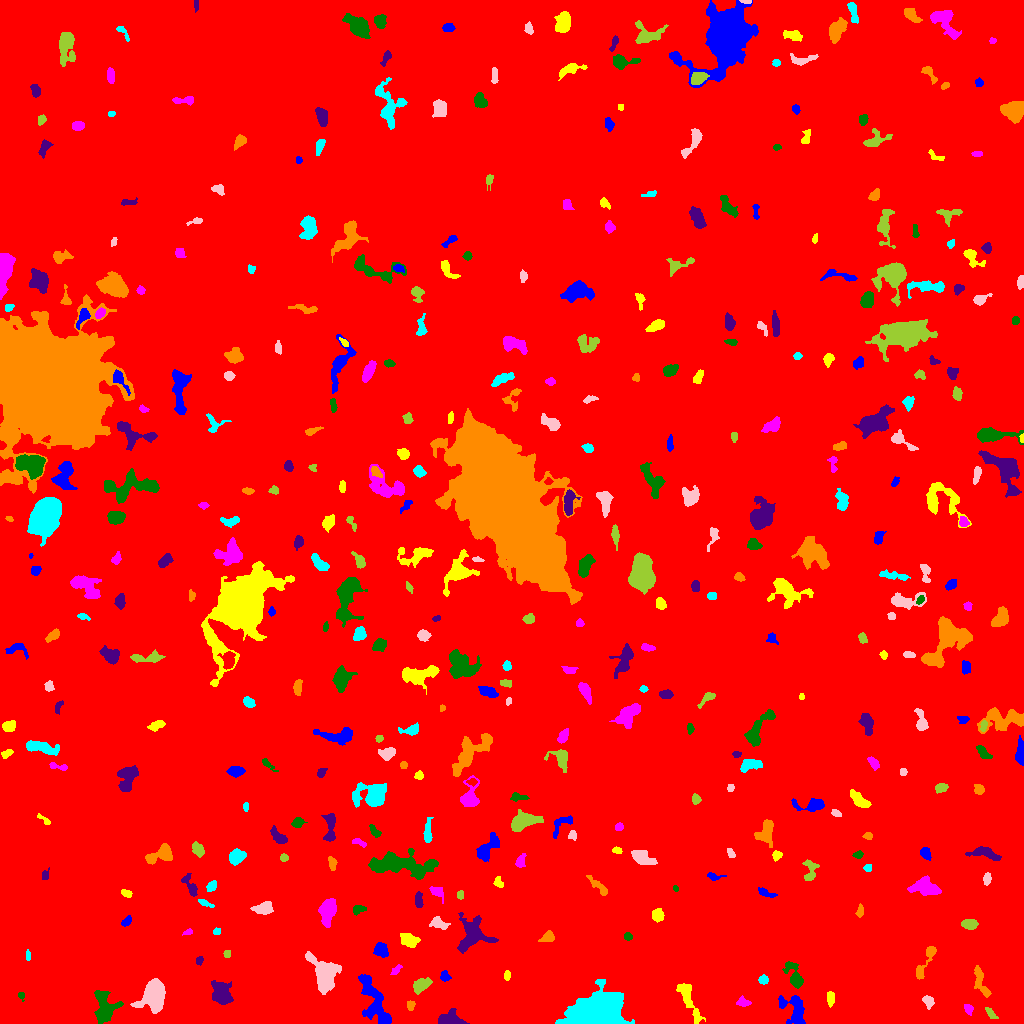

The table this chart was drawn from, first rows:
ID, X, Y, A, B, theta, total_flux, mu_max, mu_median, mu_mean, R_fwhm, R_e, R10, R90, x_start, x_end, y_start, y_end, area, greylevel
0, 538.4, 496.7, 295.1, 290.5, 1.499, 2037337, 19.0, 2.0, 2.186, 15.26, 245.6, 93.28, 401.8, 0, 1023, 0, 1023, 931904, 2.186
1, 374.5, 20.2, 15.58, 4.952, -1.152, 2966, 9.0, 4.0, 4.102, 9.027, 8.463, 3.241, 13.35, 358, 391, 0, 49, 723, 9.102
2, 688.3, 24.89, 12.6, 2.892, -1.138, 801.0, 6.0, 2.0, 2.136, 6.257, 5.89, 2.185, 9.641, 676, 705, 0, 40, 375, 8.136
3, 968.6, 14.57, 2.348, 1.944, -0.9841, 217.0, 8.0, 2.0, 2.553, 2.585, 2.523, 0.7979, 4.406, 964, 973, 8, 19, 85, 8.553
4, 104.3, 15.67, 8.384, 5.454, -1.497, 1698, 8.0, 3.0, 3.369, 8.425, 7.092, 2.706, 11.08, 94, 123, 0, 33, 504, 9.369
5, 448, 4.449, 6.391, 3.563, 0.03421, 889.0, 9.0, 3.0, 3.233, 4.334, 4.618, 1.784, 7.959, 438, 469, 0, 15, 275, 9.233
6, 410.6, 18.43, 2.486, 1.982, 1.462, 112.0, 3.0, 1.0, 1.514, 3.29, 2.646, 0.9772, 4.222, 407, 415, 13, 23, 74, 8.514
7, 595.7, 9.198, 11.03, 6.826, 0.09087, 43883, 105.0, 12.0, 24.79, 9.934, 9.373, 3.742, 17.14, 555, 634, 0, 44, 1770, 29.79
8, 927.9, 22.71, 2.791, 2.185, -0.8904, 337.0, 8.0, 2.0, 2.88, 3.613, 2.985, 1.128, 4.951, 922, 934, 14, 28, 117, 8.88
9, 990.4, 10.49, 3.688, 1.59, -0.8661, 153.0, 4.0, 2.0, 1.681, 3.868, 2.932, 1.128, 4.687, 985, 998, 5, 16, 91, 7.681
10, 557, 20.73, 2.687, 2.302, 0.5597, 240.0, 5.0, 2.0, 2.581, 3.785, 2.932, 1.128, 4.583, 552, 562, 14, 26, 93, 9.581
11, 794.6, 13.74, 8.56, 5.325, -1.051, 1728, 9.0, 4.0, 3.936, 6.956, 6.652, 2.523, 10.42, 778, 805, 0, 28, 439, 8.936
12, 830.6, 24.88, 3.885, 1.671, -1.564, 235.0, 4.0, 2.0, 2.176, 4.687, 3.141, 1.262, 4.983, 827, 834, 16, 32, 108, 9.176
13, 743.2, 20.98, 3.309, 2.21, -0.1663, 177.0, 3.0, 2.0, 1.654, 4.146, 3.29, 1.262, 5.202, 736, 751, 17, 28, 107, 7.654
14, 21.09, 28.01, 2.079, 1.459, -1.295, 94.0, 4.0, 2.0, 1.918, 3.038, 2.034, 0.7979, 3.241, 18, 24, 22, 31, 49, 7.918
15, 221.5, 28.17, 5.347, 4.014, -1.156, 1382, 11.0, 2.0, 3.396, 5.47, 5.14, 1.954, 9.097, 211, 233, 19, 43, 407, 9.396
16, 980.4, 41.83, 9.05, 2.799, -1.227, 790.0, 6.0, 3.0, 3.147, 7.269, 5.352, 2.185, 8.058, 974, 991, 26, 58, 251, 8.147
17, 763.4, 43.57, 2.104, 2.095, 0.3053, 268.0, 7.0, 4.0, 3.19, 3.742, 2.764, 0.9772, 4.146, 758, 768, 39, 49, 84, 9.19
18, 153.8, 27.83, 7.818, 5.546, 1.257, 4070, 15.0, 5.0, 6.157, 8.195, 7.506, 2.985, 12.39, 130, 165, 10, 45, 661, 11.16
19, 420.7, 38.23, 4.367, 2.695, 0.5815, 744.0, 8.0, 3.0, 3.477, 5.614, 4.334, 1.784, 6.817, 413, 432, 29, 46, 214, 9.477
20, 132.6, 46.56, 1.882, 1.749, 0.6453, 160.0, 7.0, 3.0, 2.807, 2.459, 2.185, 0.7979, 3.523, 128, 136, 42, 51, 57, 8.807
21, 444.9, 47.26, 2.651, 2.231, -1.398, 238.0, 4.0, 3.0, 2.559, 4.72, 3.09, 1.262, 4.652, 440, 451, 42, 53, 93, 8.559
22, 507, 48.24, 2.287, 1.669, 1.462, 108.0, 4.0, 2.0, 1.714, 3.338, 2.523, 0.9772, 3.949, 504, 510, 43, 53, 63, 7.714
23, 396.2, 53.83, 3.31, 1.621, 0.7521, 240.0, 6.0, 3.0, 3.117, 3.949, 2.877, 1.128, 4.442, 390, 402, 49, 59, 77, 8.117
24, 795, 46.33, 7.431, 2.968, -1.106, 773.0, 8.0, 2.0, 2.693, 5.015, 4.618, 1.693, 7.858, 782, 803, 35, 62, 287, 8.693
25, 199.3, 62.99, 2.096, 1.742, 1.231, 127.0, 4.0, 2.0, 2.117, 3.613, 2.459, 0.9772, 3.827, 196, 203, 58, 67, 60, 8.117
26, 927, 64.91, 11.44, 2.289, 1.089, 579.0, 7.0, 2.0, 2.413, 4.107, 4.107, 1.596, 7.378, 916, 936, 44, 77, 240, 8.412
27, 27.95, 67.98, 2.654, 1.064, -1.534, 106.0, 4.0, 2.0, 2.078, 2.877, 2.111, 0.7979, 3.432, 26, 30, 63, 74, 51, 8.078
28, 324, 50.82, 10.09, 6.301, -1.039, 1971, 9.0, 3.0, 2.832, 5.754, 7.858, 2.877, 12.64, 305, 341, 29, 72, 696, 8.832
29, 226.9, 69.24, 1.901, 1.736, 1.215, 100.0, 3.0, 2.0, 1.852, 3.141, 2.257, 0.9772, 3.613, 223, 230, 66, 73, 54, 7.852
30, 64.54, 86.95, 5.61, 2.28, -0.911, 525.0, 6.0, 3.0, 2.72, 5.67, 4.334, 1.693, 6.77, 57, 76, 77, 97, 193, 8.72
31, 381, 73.7, 3.309, 2.864, -1.106, 715.0, 9.0, 3.0, 3.929, 4.687, 3.868, 1.493, 6.206, 373, 388, 66, 81, 182, 9.929
32, 409.8, 83.16, 4.682, 3.032, -0.3214, 583.0, 7.0, 2.0, 2.65, 3.613, 4.618, 1.596, 7.225, 400, 420, 76, 90, 220, 8.65
33, 188, 91.29, 2.357, 1.34, 0.3472, 150.0, 6.0, 3.0, 2.83, 2.932, 2.185, 0.7979, 3.432, 182, 192, 88, 95, 53, 8.83
34, 627.7, 86.84, 2.059, 1.735, -0.4144, 171.0, 6.0, 3.0, 2.672, 3.338, 2.394, 0.7979, 3.742, 624, 632, 83, 91, 64, 8.672
35, 472.1, 88.29, 8.866, 7.204, 1.054, 1730, 7.0, 2.0, 2.678, 7.674, 7.399, 2.877, 11.85, 457, 498, 70, 111, 646, 8.678
36, 547.6, 86.46, 3.497, 2.346, 0.4666, 266.0, 4.0, 2.0, 2.046, 5.046, 3.385, 1.382, 5.585, 538, 554, 82, 93, 130, 8.046
37, 216.7, 91.85, 1.975, 1.685, 0.411, 206.0, 8.0, 4.0, 3.962, 3.141, 2.326, 0.7979, 3.568, 213, 220, 89, 96, 52, 8.962
38, 438.7, 100.3, 4.608, 2.583, -0.3513, 277.0, 4.0, 2.0, 1.679, 5.232, 4.146, 1.596, 6.507, 429, 450, 94, 107, 165, 7.679
39, 969.4, 99.2, 4.046, 2.436, -0.04228, 519.0, 6.0, 4.0, 3.37, 6.05, 4.184, 1.693, 6.103, 961, 978, 94, 104, 154, 8.37
40, 840.4, 117.3, 13.03, 3.008, 0.9185, 1004, 5.0, 3.0, 2.789, 8.234, 6.676, 2.764, 9.837, 827, 860, 99, 136, 360, 7.789
41, 126.6, 102, 3.107, 1.803, 0.7519, 173.0, 5.0, 2.0, 2.012, 2.764, 2.932, 1.128, 4.618, 121, 131, 97, 108, 86, 8.012
42, 657.9, 108.4, 3.082, 2.841, -1.565, 646.0, 8.0, 5.0, 4.549, 5.382, 3.868, 1.596, 5.89, 652, 664, 101, 115, 142, 9.549
43, 327.9, 112.2, 6.29, 3.639, 1.323, 1212, 9.0, 3.0, 3.285, 5.47, 5.726, 2.111, 9.132, 318, 336, 96, 125, 369, 9.285
44, 358.3, 114.1, 3.097, 2.134, 0.2803, 240.0, 5.0, 2.0, 2.33, 3.742, 3.192, 1.128, 4.918, 353, 366, 108, 118, 103, 8.33
45, 418.7, 123.3, 3.835, 1.786, -1.546, 278.0, 5.0, 2.0, 2.376, 3.989, 3.338, 1.262, 5.202, 415, 423, 116, 132, 117, 8.376
46, 859.9, 111.4, 2.12, 1.531, 1.065, 75.0, 3.0, 1.0, 0.9259, 2.646, 2.257, 0.7979, 3.613, 855, 863, 106, 120, 81, 8.926
47, 204.5, 120.8, 4.295, 1.341, -0.4143, 149.0, 5.0, 1.0, 1.753, 2.523, 2.523, 0.9772, 4.442, 198, 214, 116, 124, 85, 7.753
48, 264, 114.9, 4.433, 2.666, 0.166, 822.0, 9.0, 3.0, 3.859, 4.983, 4.26, 1.693, 6.747, 250, 273, 109, 122, 213, 9.859
49, 460.5, 128.8, 2.174, 1.698, 1.45, 133.0, 4.0, 2.0, 2.254, 3.656, 2.459, 0.9772, 3.742, 457, 463, 124, 133, 59, 8.254
50, 561.8, 134.4, 10.34, 2.492, -1.205, 371.0, 3.0, 2.0, 1.702, 6.283, 4.951, 1.954, 7.527, 553, 571, 119, 150, 218, 7.702
51, 765, 130.9, 4.888, 1.668, -0.3762, 251.0, 5.0, 2.0, 2.202, 3.568, 3.29, 1.262, 5.232, 758, 777, 126, 136, 114, 8.202
52, 126.4, 129.9, 2.657, 1.621, -0.4187, 146.0, 4.0, 2.0, 1.872, 3.868, 2.706, 1.128, 4.068, 121, 132, 126, 134, 78, 8.872
53, 437.1, 131.4, 3.999, 2.364, -0.66, 383.0, 6.0, 3.0, 2.88, 4.886, 3.656, 1.382, 5.585, 429, 443, 120, 137, 133, 8.88
54, 675.6, 135.1, 1.602, 1.167, -1.276, 92.0, 6.0, 2.5, 2.706, 2.326, 1.693, 0.5642, 2.764, 673, 678, 132, 138, 34, 8.706
55, 190.5, 136.8, 6.713, 2.176, -1.078, 384.0, 6.0, 2.0, 2.145, 4.334, 4.029, 1.382, 6.531, 181, 197, 127, 150, 179, 8.145
56, 599.9, 135.8, 7.397, 1.851, -0.7726, 328.0, 6.0, 1.0, 1.952, 3.742, 3.432, 1.262, 6.383, 586, 607, 128, 148, 168, 7.952
57, 211.5, 137.4, 2.934, 1.964, 0.8914, 287.0, 6.0, 3.0, 2.929, 4.184, 3.09, 1.262, 4.754, 206, 216, 132, 143, 98, 8.929
58, 987, 144.4, 3.034, 1.864, 1.392, 205.0, 4.0, 2.0, 2.278, 4.687, 3.09, 1.262, 4.652, 983, 991, 138, 151, 90, 9.278
59, 809.9, 152.7, 6.2, 3.067, 1.507, 412.0, 5.0, 2.0, 2.102, 4.82, 4.222, 1.693, 6.747, 802, 819, 143, 164, 196, 8.102
... 379 more rows
